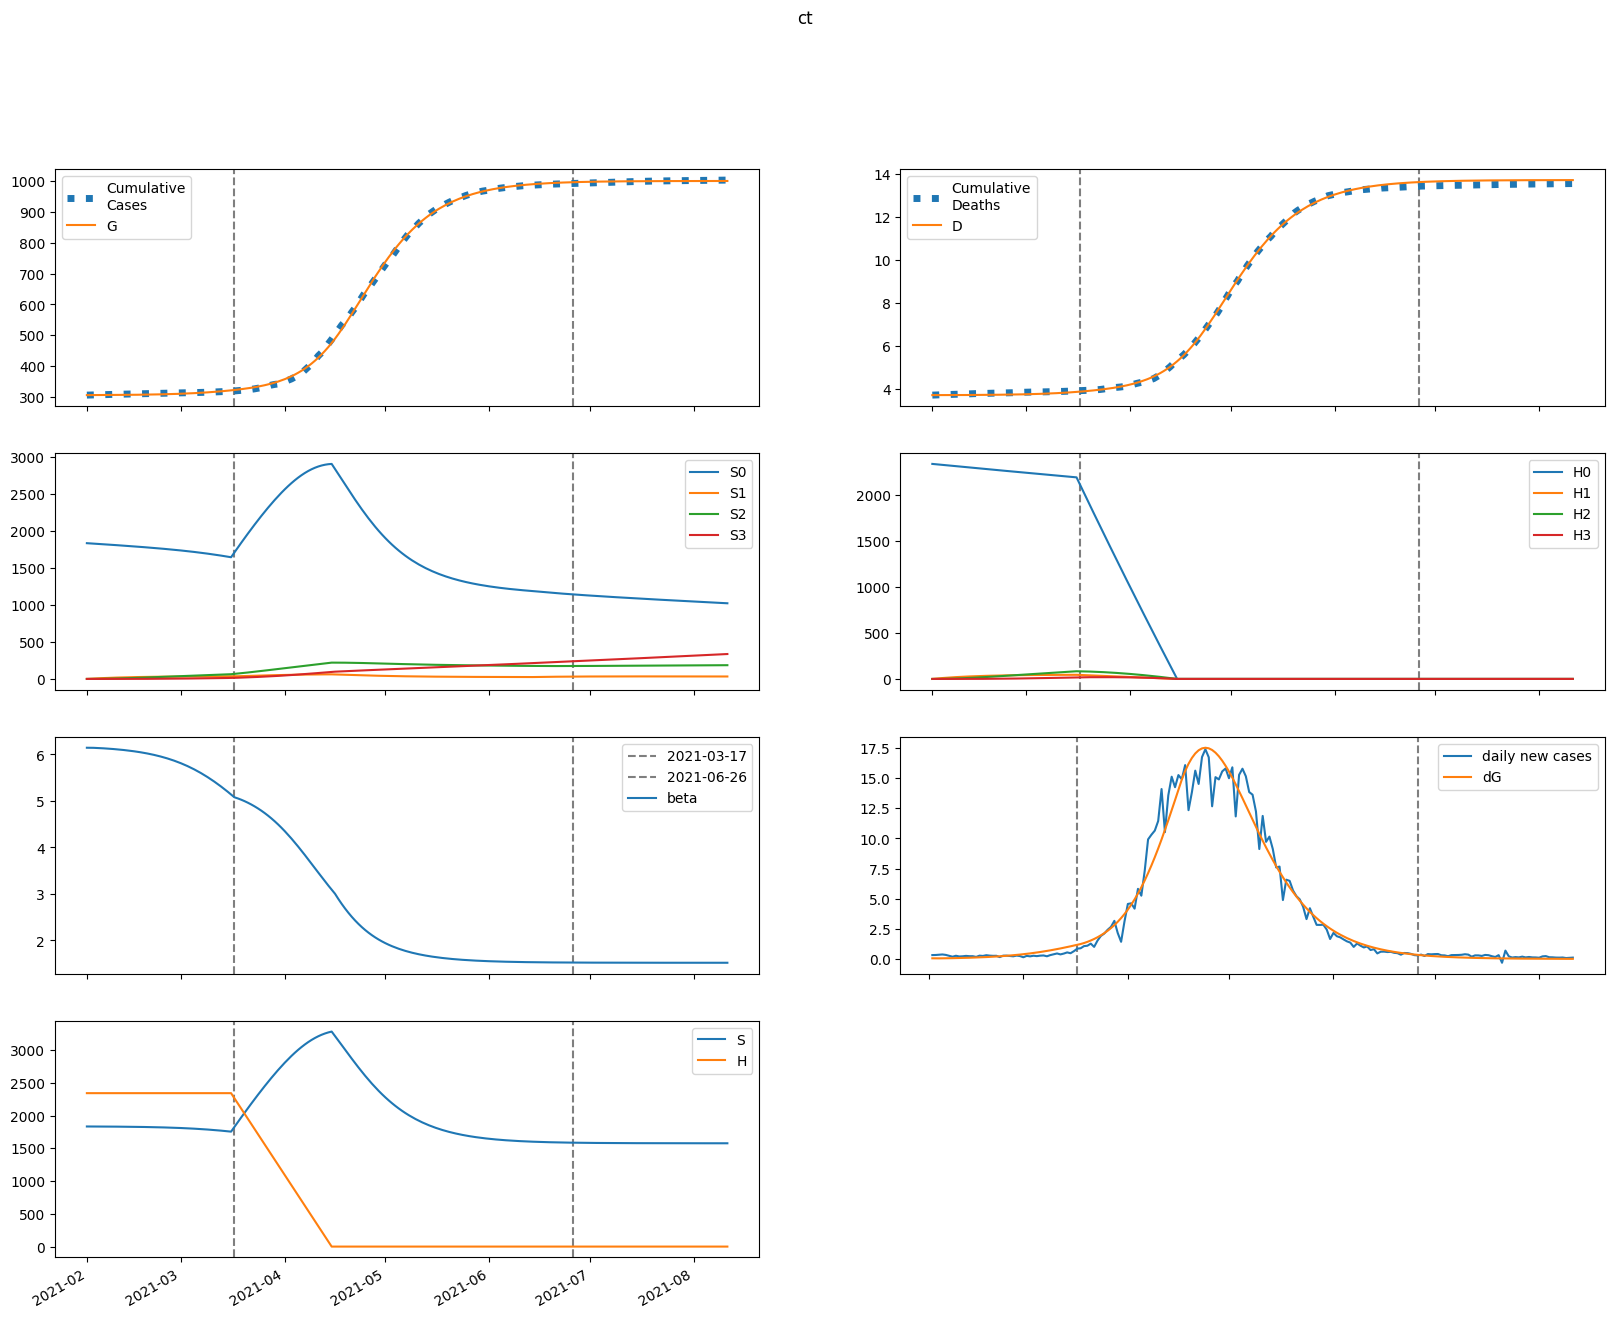

Source data for this figure (header and first rows):
series, 2021-02-01, 2021-02-02, 2021-02-03, 2021-02-04, 2021-02-05, 2021-02-06, 2021-02-07, 2021-02-08, 2021-02-09, 2021-02-10, 2021-02-11, 2021-02-12, 2021-02-13, 2021-02-14, 2021-02-15, 2021-02-16, 2021-02-17, 2021-02-18, 2021-02-19, 2021-02-20, 2021-02-21, 2021-02-22, 2021-02-23
S, 1833207, 1833094, 1832915, 1832691, 1832433, 1832143, 1831822, 1831469, 1831083, 1830660, 1830198, 1829693, 1829141, 1828539, 1827882, 1827165, 1826385, 1825534, 1824608, 1823601, 1822505, 1821316, 1820024
E, 1015, 924.1, 917.9, 957.7, 1024, 1109, 1207, 1318, 1440, 1574, 1721, 1881, 2056, 2246, 2452, 2677, 2921, 3186, 3473, 3784, 4121, 4484, 4877
I, 68.41, 104.8, 126.7, 142.6, 156.3, 170.1, 184.7, 200.8, 218.6, 238.2, 259.8, 283.6, 309.8, 338.4, 369.6, 403.7, 440.9, 481.4, 525.4, 573.2, 625.1, 681.3, 742.3
A, 187.4, 301.7, 381.4, 445.5, 503.5, 560.5, 619.4, 681.8, 748.9, 821.5, 900.3, 986, 1079, 1181, 1292, 1412, 1543, 1686, 1841, 2010, 2193, 2391, 2606
IH, 0.0, 4.437, 8.877, 12.38, 15.05, 17.2, 19.1, 20.93, 22.84, 24.88, 27.12, 29.57, 32.26, 35.22, 38.46, 42.01, 45.88, 50.11, 54.72, 59.73, 65.18, 71.11, 77.53
IN, 13.59, 25.89, 44.27, 65.26, 87.42, 110.2, 133.6, 157.7, 182.7, 208.8, 236.4, 265.7, 297, 330.5, 366.5, 405.3, 447.2, 492.6, 541.7, 594.9, 652.6, 715.1, 782.9
D, 3701, 3701, 3701, 3701, 3702, 3702, 3703, 3703, 3704, 3705, 3706, 3706, 3707, 3708, 3709, 3711, 3712, 3713, 3715, 3717, 3718, 3720, 3723
R, 0.0, 36.05, 96.68, 176.1, 271.1, 380.2, 503.2, 640.3, 792.2, 959.8, 1144, 1347, 1570, 1814, 2082, 2376, 2697, 3049, 3433, 3853, 4312, 4813, 5360
G, 305367, 305421, 305471, 305520, 305572, 305626, 305686, 305751, 305821, 305899, 305983, 306075, 306176, 306286, 306407, 306538, 306682, 306838, 307009, 307195, 307398, 307619, 307860
H, 2341773, 2341773, 2341773, 2341773, 2341773, 2341773, 2341773, 2341773, 2341773, 2341773, 2341773, 2341773, 2341773, 2341773, 2341773, 2341773, 2341773, 2341773, 2341773, 2341773, 2341773, 2341773, 2341773
S0, 1833207, 1830345, 1827421, 1824457, 1821463, 1818443, 1815397, 1812325, 1809224, 1806092, 1802927, 1799724, 1796481, 1793194, 1789858, 1786469, 1783023, 1779514, 1775937, 1772287, 1768557, 1764740, 1760831
E0, 1015, 924.1, 917.7, 956.8, 1023, 1106, 1203, 1311, 1431, 1563, 1707, 1863, 2034, 2220, 2422, 2641, 2879, 3138, 3418, 3720, 4048, 4401, 4783
I0, 68.41, 104.8, 126.7, 142.5, 156.3, 169.9, 184.5, 200.4, 217.9, 237.2, 258.5, 281.9, 307.5, 335.6, 366.2, 399.6, 435.9, 475.4, 518.4, 565.1, 615.7, 670.5, 729.8
A0, 187.4, 301.7, 381.4, 445.4, 503.3, 560.1, 618.6, 680.5, 746.9, 818.5, 896.2, 980.6, 1072, 1172, 1281, 1399, 1527, 1667, 1818, 1983, 2161, 2355, 2564
IH0, 0.0, 4.437, 8.877, 12.38, 15.05, 17.19, 19.08, 20.91, 22.8, 24.82, 27.02, 29.44, 32.09, 34.99, 38.17, 41.65, 45.44, 49.58, 54.08, 58.98, 64.31, 70.08, 76.35
IN0, 13.59, 25.89, 44.27, 65.26, 87.41, 110.2, 133.6, 157.6, 182.5, 208.5, 236, 265, 296, 329.1, 364.7, 403, 444.3, 489, 537.2, 589.5, 646.1, 707.4, 773.7
D0, 3701, 3701, 3701, 3701, 3702, 3702, 3703, 3703, 3704, 3705, 3706, 3706, 3707, 3708, 3709, 3711, 3712, 3713, 3715, 3716, 3718, 3720, 3722
R0, 0.0, 36.05, 96.68, 176.1, 271.1, 380.2, 503.1, 640.1, 791.6, 958.8, 1143, 1345, 1567, 1809, 2075, 2367, 2685, 3033, 3413, 3828, 4281, 4776, 5314
G0, 305367, 305421, 305471, 305520, 305571, 305626, 305686, 305750, 305820, 305897, 305981, 306072, 306172, 306281, 306400, 306530, 306672, 306826, 306995, 307178, 307377, 307594, 307830
H0, 2341773, 2338261, 2334753, 2331251, 2327754, 2324263, 2320776, 2317295, 2313819, 2310348, 2306883, 2303422, 2299967, 2296517, 2293073, 2289633, 2286199, 2282769, 2279345, 2275926, 2272512, 2269103, 2265700
S1, 0.0, 2750, 5298, 7660, 9848, 11875, 13752, 15490, 17098, 18587, 19963, 21236, 22412, 23498, 24500, 25425, 26277, 27062, 27784, 28448, 29057, 29614, 30125
E1, 0.0, 0.0, 0.2687, 0.8617, 1.771, 2.975, 4.459, 6.214, 8.24, 10.54, 13.13, 16.02, 19.23, 22.78, 26.69, 30.99, 35.71, 40.86, 46.49, 52.63, 59.3, 66.56, 74.42
I1, 0.0, 0.0, 0.0, 0.0144, 0.05681, 0.1368, 0.2602, 0.4307, 0.6504, 0.9209, 1.244, 1.62, 2.052, 2.543, 3.095, 3.711, 4.395, 5.151, 5.985, 6.901, 7.904, 9.001, 10.2
A1, 0.0, 0.0, 0.0, 0.03946, 0.1587, 0.3893, 0.754, 1.269, 1.946, 2.795, 3.825, 5.044, 6.462, 8.088, 9.934, 12.01, 14.33, 16.92, 19.78, 22.94, 26.41, 30.22, 34.39
IH1, 0.0, 0.0, 0.0, 0.0, 0.0009342, 0.004122, 0.0108, 0.02194, 0.03822, 0.06011, 0.08791, 0.1219, 0.1622, 0.2092, 0.263, 0.324, 0.3926, 0.4691, 0.5541, 0.648, 0.7514, 0.865, 0.9894
IN1, 0.0, 0.0, 0.0, 0.0, 0.002861, 0.01388, 0.03973, 0.08767, 0.165, 0.2786, 0.4352, 0.6411, 0.9024, 1.225, 1.614, 2.077, 2.618, 3.243, 3.96, 4.775, 5.695, 6.727, 7.88
D1, 0.0, 0.0, 0.0, 0.0, 0.0, 2.9009276434676032e-05, 0.000157, 0.0004925, 0.001174, 0.002361, 0.004227, 0.006957, 0.01074, 0.01578, 0.02227, 0.03044, 0.0405, 0.05269, 0.06726, 0.08447, 0.1046, 0.1279, 0.1548
R1, 0.0, 0.0, 0.0, 0.0, 0.00732, 0.0375, 0.1131, 0.2621, 0.5168, 0.9125, 1.488, 2.282, 3.34, 4.705, 6.426, 8.552, 11.14, 14.24, 17.92, 22.24, 27.27, 33.09, 39.76
G1, 0.0, 0.0, 0.0, 0.0144, 0.06061, 0.1555, 0.315, 0.5541, 0.8873, 1.329, 1.894, 2.599, 3.458, 4.489, 5.711, 7.142, 8.804, 10.72, 12.91, 15.4, 18.22, 21.4, 24.97
H1, 0.0, 3513, 6769, 9788, 12586, 15178, 17580, 19806, 21867, 23776, 25543, 27179, 28693, 30093, 31388, 32586, 33693, 34716, 35660, 36532, 37336, 38078, 38762
S2, 0.0, 0.0, 196.4, 572.4, 1113, 1803, 2629, 3580, 4643, 5808, 7066, 8407, 9822, 11305, 12846, 14441, 16082, 17764, 19482, 21229, 23003, 24798, 26610
E2, 0.0, 0.0, 0.0, 0.008392, 0.035, 0.08964, 0.1822, 0.3229, 0.5229, 0.794, 1.149, 1.603, 2.172, 2.872, 3.724, 4.748, 5.968, 7.41, 9.1, 11.07, 13.35, 15.98, 18.99
I2, 0.0, 0.0, 0.0, 0.0, 0.00045, 0.002208, 0.006433, 0.01451, 0.028, 0.04866, 0.07841, 0.1194, 0.1739, 0.2445, 0.3341, 0.4457, 0.5829, 0.7493, 0.9492, 1.187, 1.468, 1.797, 2.18
A2, 0.0, 0.0, 0.0, 0.0, 0.001233, 0.006144, 0.01817, 0.04156, 0.08128, 0.143, 0.2331, 0.3586, 0.5276, 0.7486, 1.032, 1.387, 1.827, 2.365, 3.014, 3.791, 4.714, 5.8, 7.07
IH2, 0.0, 0.0, 0.0, 0.0, 0.0, 2.9181350475797968e-05, 0.0001569, 0.0004907, 0.001171, 0.002365, 0.004265, 0.007085, 0.01106, 0.01647, 0.02358, 0.03272, 0.04425, 0.05856, 0.07606, 0.09722, 0.1226, 0.1527, 0.1881
IN2, 0.0, 0.0, 0.0, 0.0, 0.0, 8.93764500034689e-05, 0.0005195, 0.001748, 0.004465, 0.009605, 0.01836, 0.0322, 0.05287, 0.08242, 0.1232, 0.1779, 0.2497, 0.3419, 0.4584, 0.6037, 0.7825, 1, 1.263
D2, 0.0, 0.0, 0.0, 0.0, 0.0, 0.0, 9.061519940492437e-07, 5.7776743724178096e-06, 2.1016470440550078e-05, 5.7376959276108744e-05, 0.0001308, 0.0002632, 0.0004833, 0.0008268, 0.001338, 0.00207, 0.003086, 0.004461, 0.006279, 0.008641, 0.01166, 0.01547, 0.02021
R2, 0.0, 0.0, 0.0, 0.0, 0.0, 0.0002287, 0.001392, 0.00489, 0.01301, 0.0291, 0.05771, 0.1048, 0.1779, 0.2863, 0.4412, 0.6561, 0.9466, 1.331, 1.832, 2.472, 3.281, 4.291, 5.538
G2, 0.0, 0.0, 0.0, 0.0, 0.00045, 0.002327, 0.007133, 0.0169, 0.03422, 0.06225, 0.1048, 0.1664, 0.2524, 0.3689, 0.5229, 0.7225, 0.9771, 1.297, 1.694, 2.182, 2.776, 3.492, 4.348
H2, 0.0, 0.0, 250.9, 731.4, 1422, 2304, 3361, 4576, 5937, 7428, 9038, 10755, 12568, 14468, 16445, 18491, 20599, 22760, 24969, 27219, 29504, 31820, 34161
S3, 0.0, 0.0, 0.0, 2.338, 9.152, 22.4, 43.86, 75.15, 117.8, 173, 242.2, 326.3, 426.3, 543.2, 677.7, 830.6, 1002, 1194, 1405, 1637, 1889, 2163, 2458
E3, 0.0, 0.0, 0.0, 0.0, 6.601943101806642e-05, 0.0003426, 0.001059, 0.002536, 0.005203, 0.009608, 0.01644, 0.02655, 0.04096, 0.06092, 0.08791, 0.1237, 0.1703, 0.2301, 0.3059, 0.4009, 0.5188, 0.6637, 0.8404
I3, 0.0, 0.0, 0.0, 0.0, 0.0, 3.5398543579652213e-06, 2.0976463675705785e-05, 7.220977853510651e-05, 0.0001892, 0.0004183, 0.0008232, 0.001488, 0.002519, 0.004052, 0.00625, 0.009317, 0.01349, 0.01907, 0.02638, 0.03583, 0.04788, 0.06308, 0.08205
A3, 0.0, 0.0, 0.0, 0.0, 0.0, 9.696194459501234e-06, 5.821359467075035e-05, 0.0002029, 0.0005377, 0.001202, 0.00239, 0.004361, 0.007451, 0.01208, 0.01879, 0.02821, 0.04114, 0.05852, 0.08145, 0.1113, 0.1495, 0.198, 0.2587
IH3, 0.0, 0.0, 0.0, 0.0, 0.0, 0.0, 2.2957064716691978e-07, 1.468045994686868e-06, 5.371467000611824e-06, 1.4786814008204297e-05, 3.406143917316463e-05, 6.936163067106324e-05, 0.000129, 0.0002239, 0.0003677, 0.0005778, 0.0008752, 0.001286, 0.001839, 0.002573, 0.00353, 0.004761, 0.006324
IN3, 0.0, 0.0, 0.0, 0.0, 0.0, 0.0, 7.031274815672195e-07, 4.8033321832822235e-06, 1.8692971699973946e-05, 5.450201589608147e-05, 0.0001324, 0.0002835, 0.0005522, 0.001, 0.001711, 0.002791, 0.004378, 0.006645, 0.009805, 0.01412, 0.0199, 0.02753, 0.03747
D3, 0.0, 0.0, 0.0, 0.0, 0.0, 0.0, 0.0, 7.128727639867435e-09, 5.271513072785318e-08, 2.1951226157383455e-07, 6.786788450492078e-07, 1.7363694770351541e-06, 3.89021701727215e-06, 7.896381245523493e-06, 1.4848148521303584e-05, 2.6267314651989496e-05, 4.4209787407494706e-05, 7.138701766996482e-05, 0.0001113, 0.0001684, 0.0002483, 0.000358, 0.0005058
R3, 0.0, 0.0, 0.0, 0.0, 0.0, 0.0, 1.7989007084772303e-06, 1.278023570501785e-05, 5.160894894105004e-05, 0.0001558, 0.0003914, 0.0008643, 0.001735, 0.003234, 0.005682, 0.009513, 0.0153, 0.02378, 0.03591, 0.05287, 0.07613, 0.1075, 0.1492
G3, 0.0, 0.0, 0.0, 0.0, 0.0, 3.5398543579652213e-06, 2.1909161804439926e-05, 7.866945784422927e-05, 0.0002146, 0.0004936, 0.001009, 0.00189, 0.003314, 0.00551, 0.008776, 0.01349, 0.02012, 0.02925, 0.04159, 0.05799, 0.07948, 0.1073, 0.1429
H3, 0.0, 0.0, 0.0, 2.987, 11.69, 28.62, 56.05, 96.06, 150.5, 221.2, 309.6, 417.2, 545.3, 694.9, 867.1, 1063, 1283, 1528, 1799, 2096, 2420, 2772, 3151
beta, 6.142, 6.142, 6.141, 6.138, 6.134, 6.13, 6.125, 6.12, 6.114, 6.108, 6.101, 6.094, 6.085, 6.077, 6.067, 6.056, 6.045, 6.033, 6.019, 6.005, 5.989, 5.972, 5.954
